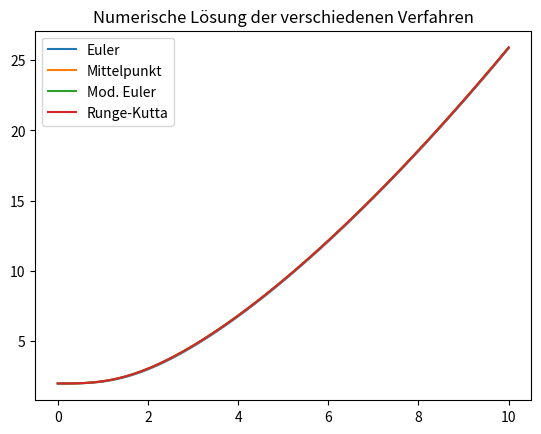
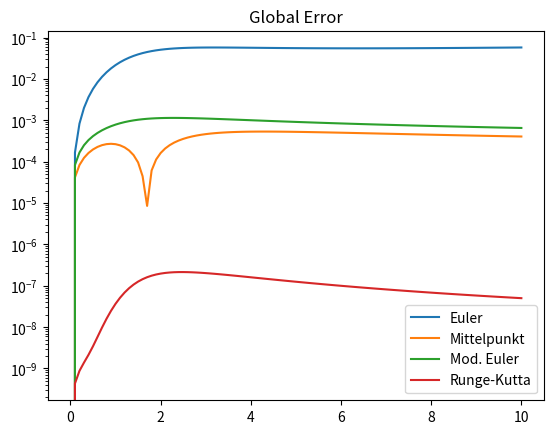

Write the Python code that produced these figures, in order.
import numpy as np
import matplotlib.pyplot as plt


def euler(f, x, h, y0):
    y = np.full(x.shape[0], 0, dtype=np.float64)
    y[0] = y0

    for i in range(x.size - 1):
        y[i + 1] = y[i] + h * f(x[i], y[i])

    return y


def mittelpunkt(f, x, h, y0):
    y = np.full(x.shape[0], 0, dtype=np.float64)
    y[0] = y0

    for i in range(x.size - 1):
        y[i + 1] = y[i] + h * f(x[i] + (h / 2.0), y[i] + (h / 2.0) * f(x[i], y[i]))

    return y


def mod_euler(f, x, h, y0):
    y = np.full(x.shape[0], 0, dtype=np.float64)
    y[0] = y0

    for i in range(x.size - 1):
        y[i + 1] = y[i] + h * (f(x[i], y[i]) + f(x[i + 1], y[i] + h * f(x[i], y[i]))) / 2

    return y

def runge_kutta(f, x, h, y0):
    y = np.full(x.shape[0], 0, dtype=np.float64)
    y[0] = y0

    for i in range(x.size - 1):
        k1 = f(x[i], y[i])
        k2 = f(x[i] + (h / 2.0), y[i] + (h / 2.0) * k1)
        k3 = f(x[i] + (h / 2.0), y[i] + (h / 2.0) * k2)
        k4 = f(x[i] + h, y[i] + h * k3)
        y[i + 1] = y[i] + h * (1 / 6.0) * (k1 + 2 * k2 + 2 * k3 + k4)

    return y


def f(x, y):
    return (x ** 2)/ y

def f_exact(x):
    return np.sqrt(((2*x**3)/3)+4)

a = 0
b = 10
y0 = 2
h = 0.1

x = np.arange(a, b + h, h, dtype=np.float64)

y_euler = euler(f, x, h, y0)
y_mittelpunkt = mittelpunkt(f, x, h, y0)
y_mod_euler = mod_euler(f, x, h, y0)
y_runge_kutta = runge_kutta(f, x, h, y0)

y_exact = f_exact(x)

print('x = ' + str(x))
print('y_euler = ' + str(y_euler))
print('y_midpoint = ' + str(y_mittelpunkt))
print('y_mod_euler = ' + str(y_mod_euler))
print('y_runge_kutta  = ' + str(y_runge_kutta))

plt.figure(0)
plt.title('Numerische Lösung der verschiedenen Verfahren')
plt.plot(x, y_euler, label='Euler')
plt.plot(x, y_mittelpunkt, label='Mittelpunkt')
plt.plot(x, y_mod_euler, label='Mod. Euler')
plt.plot(x, y_runge_kutta, label='Runge-Kutta')
plt.legend()
plt.show()

plt.figure(1)
plt.title('Global Error')
plt.semilogy()
plt.plot(x, np.abs(y_euler - y_exact), label='Euler')
plt.plot(x, np.abs(y_mittelpunkt - y_exact), label='Mittelpunkt')
plt.plot(x, np.abs(y_mod_euler - y_exact), label='Mod. Euler')
plt.plot(x, np.abs(y_runge_kutta - y_exact), label='Runge-Kutta')
plt.legend()
plt.show()
